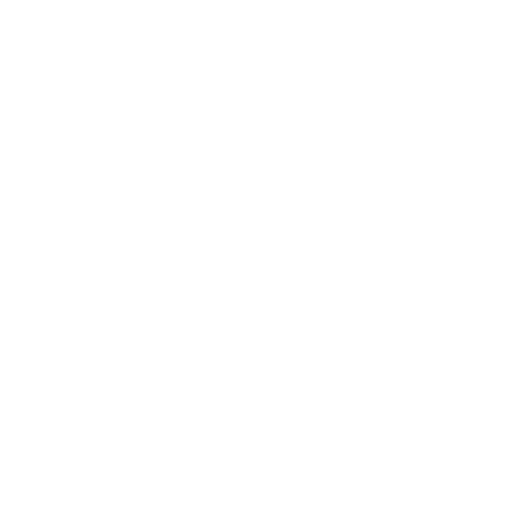
t = 0.00 s
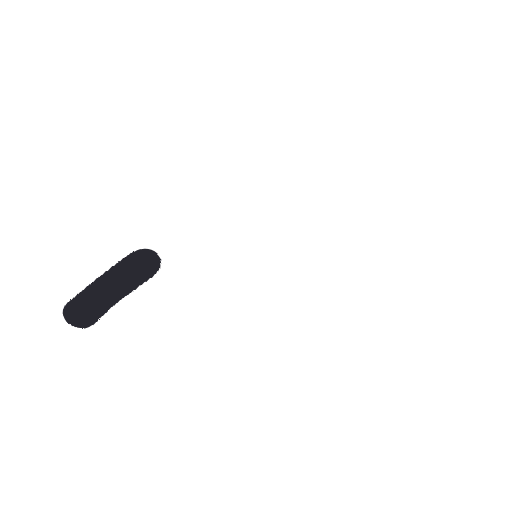
t = 0.17 s
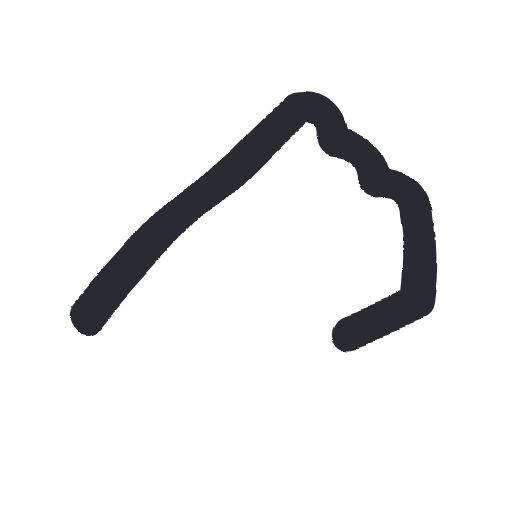
t = 0.39 s
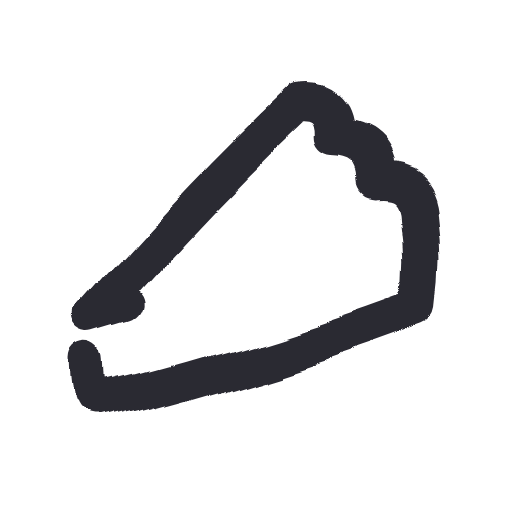
t = 0.56 s
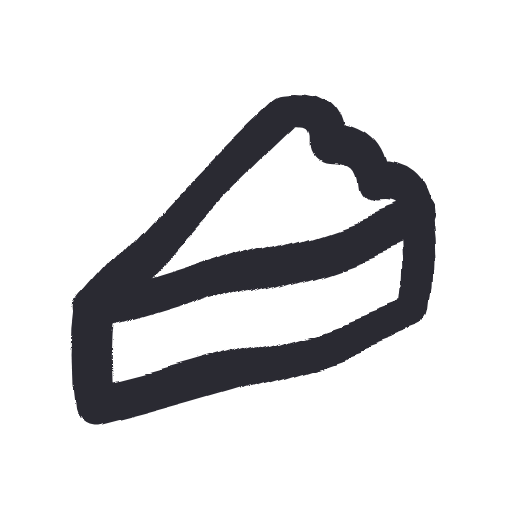
t = 0.76 s
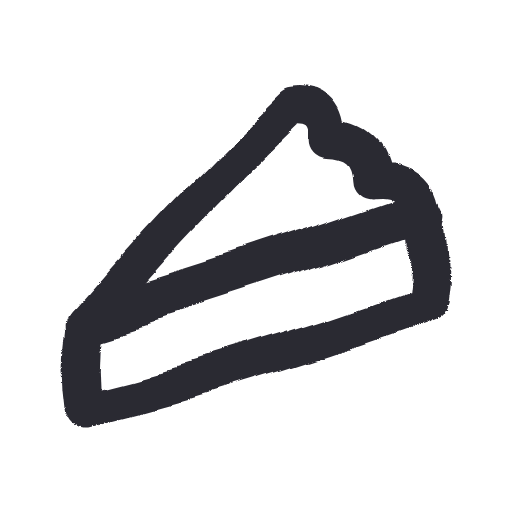
t = 0.95 s

The animated SVG that drew these frames (rendered in a browser with its animation timeline set to each time). Animation: 1 SMIL element (animate=1), 1 CSS @keyframes rule; one cycle of 0.95 s, repeats indefinitely.

<svg xmlns="http://www.w3.org/2000/svg" width="96" height="96" viewBox="0 0 48 48">
  <style>
    path {
      fill: none; stroke: #2b2a33; stroke-width: 3.4;
      stroke-linecap: round; stroke-linejoin: round;
      animation-name: draw;
      animation-timing-function: cubic-bezier(.65,.05,.36,1);
      animation-fill-mode: backwards;
    }
    /* drawn is the resting state; the animation hides the ink and puts it
       back, so a still render shows the finished icon, not nothing */
    @keyframes draw {
      /* hidden only in the from-frame: fill-mode backwards makes that cover the
         delay, so a staggered row never sits showing the dot a round line-cap
         paints at dashoffset 1 */
      from { stroke-dasharray: 1; stroke-dashoffset: 1; visibility: hidden }
      1% { visibility: visible }
      to { stroke-dasharray: 1; stroke-dashoffset: 0 }
    }
    @media (prefers-reduced-motion: reduce) { path { animation: none } }
  </style>
  <filter id="boil" x="-30%" y="-30%" width="160%" height="160%">
    <feTurbulence type="fractalNoise" baseFrequency="0.055" numOctaves="2" seed="1" result="noise">
      <animate attributeName="seed" values="1;2;3;4;5;6" dur="0.86s" repeatCount="indefinite" calcMode="discrete"/>
    </feTurbulence>
    <feDisplacementMap in="SourceGraphic" in2="noise" scale="4" xChannelSelector="R" yChannelSelector="G"/>
  </filter>
  <g filter="url(#boil)">
    <rect width="48" height="48" fill="none"/>
    <path pathLength="1" style="animation-duration:0.70s;animation-delay:0.00s" d="M 8.8 29.8 C 14.7 22.9, 20.9 16.3, 27.6 10 C 30 9.7, 31.3 10.7, 31.2 13.2 C 33.7 13.3, 35.1 14.4, 35.2 17 C 37.7 16.7, 39.1 17.8, 39.2 20.3 C 39.6 23.1, 39.6 25.9, 39.2 28.7 C 29.2 32.4, 19.1 35.5, 8.8 38.1 C 8.4 35.3, 8.4 32.6, 8.8 29.8 Z"/>
    <path pathLength="1" style="animation-duration:0.25s;animation-delay:0.49s" d="M 8.7 29.9 C 19.1 26.8, 29.2 23.5, 39.4 19.9"/>
  </g>
</svg>
